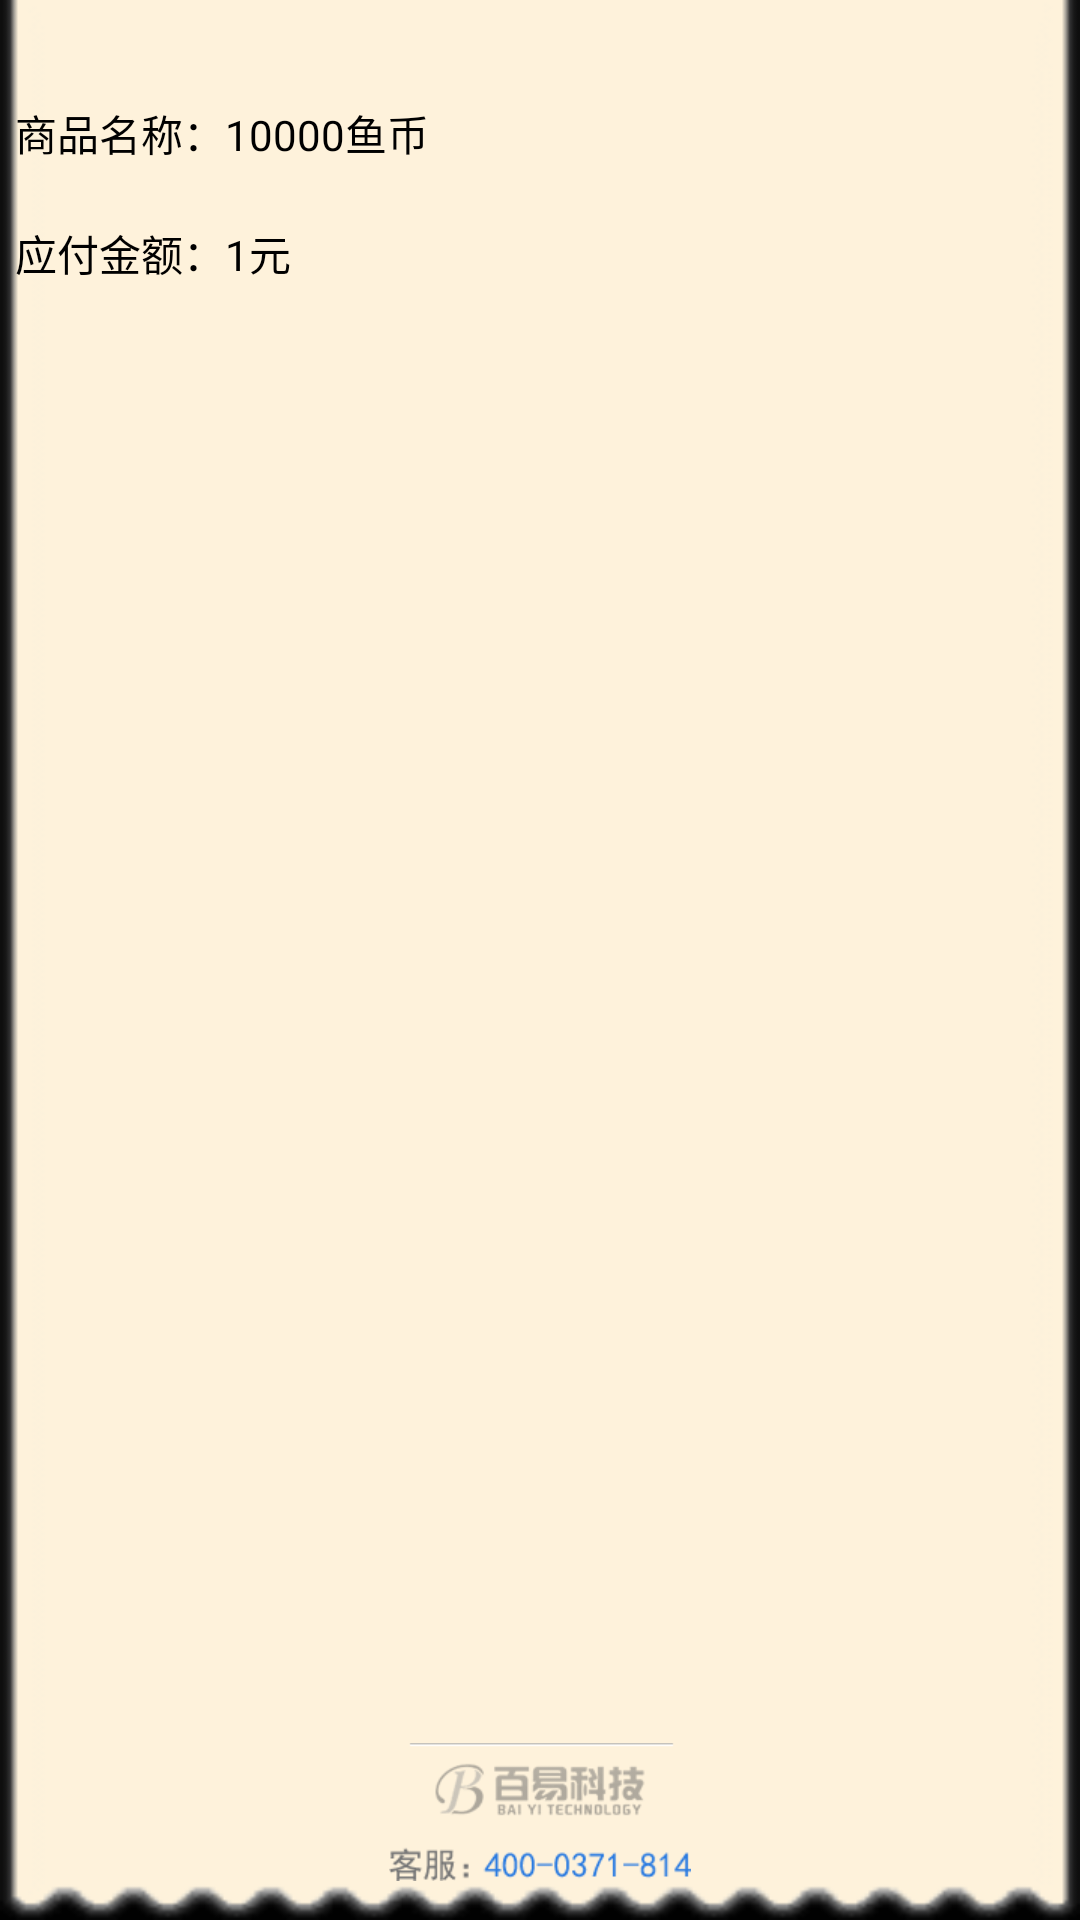

Android layout source for this screen:
<!-- AndroidManifest.xml: application theme android:Theme.Black.NoTitleBar.Fullscreen -->
<!-- res/layout/by_pay_content_left.xml -->
<?xml version="1.0" encoding="utf-8"?>
<RelativeLayout xmlns:android="http://schemas.android.com/apk/res/android"
    android:layout_width="186dp"
    android:layout_height="fill_parent"
    android:background="@drawable/by_firstpage_leftbg"
    android:id="@+id/by_pay_content_left" >

    <ImageView
        android:id="@+id/imageView1"
        android:layout_width="wrap_content"
        android:layout_height="wrap_content"
        android:layout_alignParentBottom="true"
        android:layout_centerHorizontal="true"
        android:layout_marginBottom="13dp"
        android:paddingBottom="0dp"
        android:paddingLeft="5dp"
        android:paddingRight="5dp"
        android:paddingTop="50dp"
        android:src="@drawable/by_firstpage_dianhua" />

    <LinearLayout
        android:id="@+id/linearLayout1"
        android:layout_width="match_parent"
        android:layout_height="40dp"
        android:layout_alignParentRight="true"
        android:layout_alignParentTop="true"
        android:layout_marginTop="24dp" >

        <TextView
            android:id="@+id/TextView02"
            android:layout_width="wrap_content"
            android:layout_height="wrap_content"
            android:layout_marginLeft="5dp"
            android:layout_marginTop="10dp"
            android:text="商品名称："
            android:textColor="@color/black" />

        <TextView
            android:id="@+id/productInfo_name_text"
            android:layout_width="match_parent"
            android:layout_height="wrap_content"
            android:layout_marginTop="10dp"
            android:text="10000鱼币"
            android:textColor="@color/black" />

    </LinearLayout>

    <LinearLayout
        android:layout_width="match_parent"
        android:layout_height="40dp"
        android:layout_alignParentLeft="true"
        android:layout_below="@+id/linearLayout1" >

        <TextView
            android:id="@+id/textView3"
            android:layout_width="wrap_content"
            android:layout_height="wrap_content"
            android:layout_marginLeft="5dp"
            android:layout_marginTop="10dp"
            android:text="应付金额："
            android:textColor="@color/black" />

        <TextView
            android:id="@+id/productInfo_price_test"
            android:layout_width="match_parent"
            android:layout_height="wrap_content"
            android:layout_marginTop="10dp"
            android:text="1元"
            android:textColor="@color/black" />

    </LinearLayout>

</RelativeLayout>
<!-- resources referenced by this layout -->
<resources>
  <!-- drawable by_firstpage_dianhua: png bitmap (drawable-hdpi, 1982 bytes) -->
  <!-- drawable by_firstpage_leftbg: png bitmap (drawable-hdpi, 737 bytes) -->
  <!-- not gathered from this repository: default colours our renderer supplied (Android Studio template values) -->
  <color name="black">#FF000000</color>
</resources>
